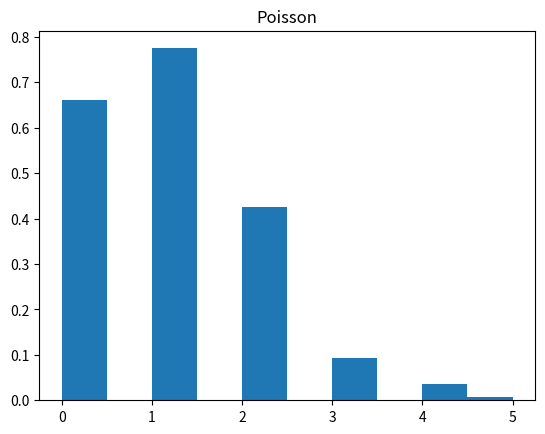
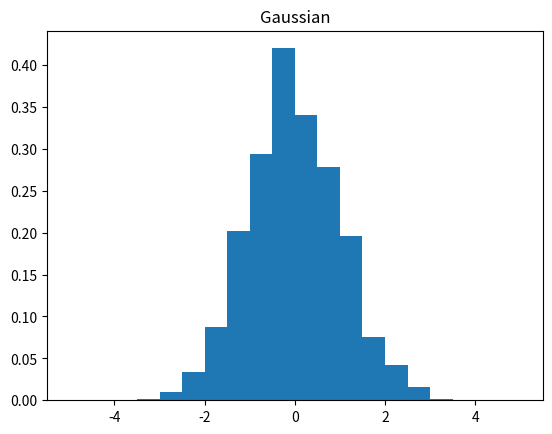

The matplotlib source for these figures, in order:
#!/usr/bin/env python

import numpy as np

#1. Scipy
import scipy.linalg as la 

#   Linear Algebra

# a.
#A = np.array([(1, 2, 3),(4, 5, 6),(7, 8, 9)]) #ill-conditioned
A = np.array([(1, 2, 3),(4, 0, 6),(7, 8, 9)])
          
# b.
b = np.array([1,2,3])

# c.
x = la.solve(A,b)
print(x)

# d.
print((np.dot(A,x) - b))

# e.
B = np.random.random(9).reshape((3,3))
x_rand = la.solve(A,B)
print(x_rand)
print((np.dot(A,x_rand) - B))

# f.
lambda_i,v_i = la.eig(A)
print('Eigenvalues:', lambda_i)  
print('Eigenvectors:', v_i)

# g.
A_inv = la.inv(A)
det_A = la.det(A)
print('A_inv =',A_inv)
print('det A = ', det_A)

# h.
for order in ['fro', np.inf, 1, 2]: 
    print('Norm of A with order %s: %s' % (order, la.norm(A, ord = order)))
    
#   Statistics
from scipy.stats import poisson, norm
import matplotlib.pyplot as plt 

def plot_disctibution(data, ax_left, ax_right, bins_N, title):
     fig = plt.figure()
     ax  = fig.add_subplot(111)
     ax.hist(data, range=(ax_left,ax_right), bins=bins_N, density=True, stacked=True)
     ax.set_title(title)
     plt.show()
     
# a.
mu = 1
data_poisson = poisson.rvs(mu, size=1000)
plot_disctibution(data_poisson, 0, 5, 10, 'Poisson')

# b.
mu = 0
sigma = 1
data_gaussian = norm.rvs(mu, sigma, size=1000)
plot_disctibution(data_gaussian, -5, 5, 20, 'Gaussian')

# c.
from scipy import stats
print(stats.ttest_ind(data_poisson,data_gaussian))